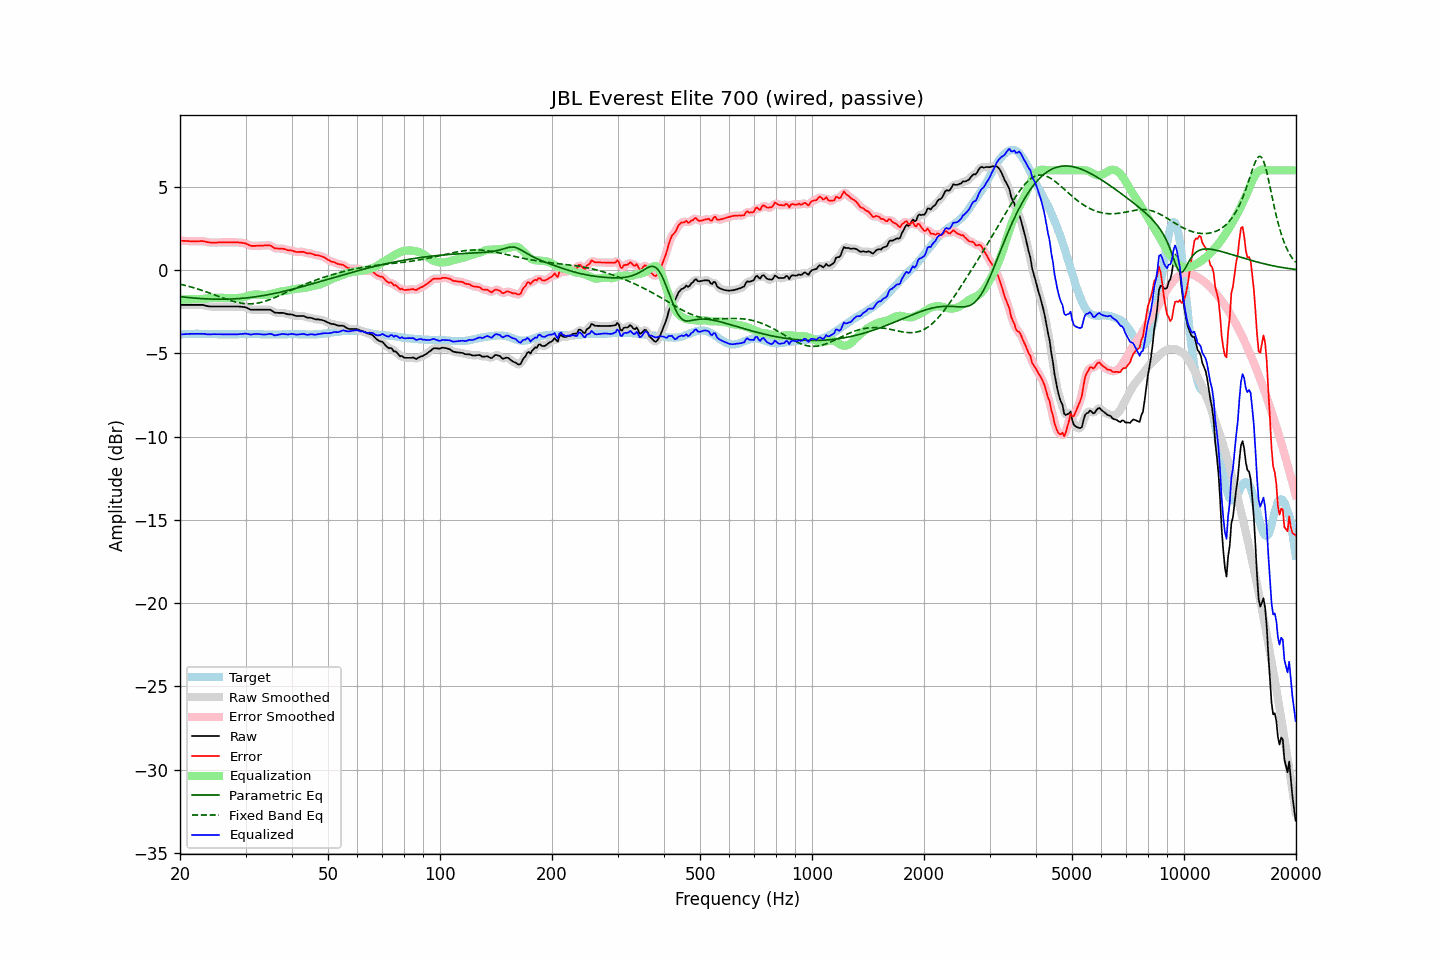

Values plotted in this chart, from the file beside it:
frequency, raw, error, smoothed, error_smoothed, equalization, parametric_eq, fixed_band_eq, equalized_raw, equalized_smoothed, target
20.00, -2.08, 1.78, -2.08, 1.78, -1.78, -1.59, -0.84, -3.86, -3.86, -3.86
20.20, -2.08, 1.77, -2.08, 1.77, -1.77, -1.60, -0.86, -3.86, -3.86, -3.85
20.40, -2.08, 1.76, -2.08, 1.76, -1.76, -1.61, -0.89, -3.85, -3.85, -3.84
20.61, -2.08, 1.76, -2.08, 1.76, -1.76, -1.62, -0.91, -3.84, -3.84, -3.84
20.81, -2.08, 1.75, -2.08, 1.75, -1.75, -1.63, -0.94, -3.84, -3.84, -3.83
21.02, -2.08, 1.75, -2.08, 1.75, -1.75, -1.64, -0.96, -3.83, -3.83, -3.83
21.23, -2.08, 1.74, -2.08, 1.74, -1.74, -1.65, -0.99, -3.83, -3.83, -3.82
21.44, -2.08, 1.74, -2.08, 1.74, -1.74, -1.66, -1.01, -3.82, -3.82, -3.82
21.66, -2.08, 1.74, -2.08, 1.74, -1.74, -1.67, -1.04, -3.82, -3.82, -3.82
21.87, -2.08, 1.74, -2.08, 1.74, -1.74, -1.68, -1.07, -3.82, -3.82, -3.82
22.09, -2.08, 1.73, -2.08, 1.73, -1.74, -1.68, -1.10, -3.83, -3.83, -3.81
22.31, -2.08, 1.73, -2.08, 1.73, -1.74, -1.69, -1.13, -3.83, -3.83, -3.81
22.54, -2.08, 1.74, -2.08, 1.74, -1.74, -1.70, -1.16, -3.82, -3.82, -3.82
22.76, -2.08, 1.75, -2.08, 1.75, -1.74, -1.70, -1.19, -3.82, -3.82, -3.83
22.99, -2.08, 1.75, -2.09, 1.74, -1.73, -1.71, -1.22, -3.81, -3.82, -3.83
23.22, -2.10, 1.73, -2.11, 1.73, -1.72, -1.72, -1.26, -3.82, -3.83, -3.83
23.45, -2.13, 1.71, -2.13, 1.71, -1.71, -1.72, -1.29, -3.84, -3.84, -3.84
23.69, -2.15, 1.69, -2.16, 1.69, -1.70, -1.73, -1.32, -3.85, -3.85, -3.84
23.92, -2.17, 1.67, -2.17, 1.67, -1.68, -1.73, -1.36, -3.86, -3.86, -3.84
24.16, -2.18, 1.66, -2.18, 1.66, -1.67, -1.73, -1.39, -3.86, -3.85, -3.84
24.40, -2.18, 1.66, -2.19, 1.66, -1.66, -1.74, -1.43, -3.85, -3.85, -3.84
24.65, -2.18, 1.66, -2.19, 1.66, -1.66, -1.74, -1.47, -3.84, -3.85, -3.84
24.89, -2.18, 1.66, -2.18, 1.66, -1.66, -1.74, -1.50, -3.84, -3.84, -3.84
25.14, -2.18, 1.66, -2.18, 1.66, -1.66, -1.74, -1.54, -3.84, -3.84, -3.84
25.39, -2.18, 1.67, -2.18, 1.67, -1.66, -1.74, -1.57, -3.85, -3.85, -3.85
25.65, -2.18, 1.67, -2.18, 1.67, -1.67, -1.74, -1.61, -3.85, -3.85, -3.85
25.91, -2.18, 1.67, -2.18, 1.67, -1.67, -1.74, -1.64, -3.85, -3.85, -3.85
26.16, -2.18, 1.67, -2.18, 1.67, -1.67, -1.74, -1.68, -3.85, -3.85, -3.85
26.43, -2.18, 1.67, -2.18, 1.67, -1.67, -1.74, -1.71, -3.85, -3.85, -3.85
26.69, -2.18, 1.67, -2.18, 1.67, -1.67, -1.74, -1.75, -3.86, -3.86, -3.85
26.96, -2.18, 1.67, -2.18, 1.67, -1.67, -1.74, -1.78, -3.86, -3.86, -3.85
27.23, -2.18, 1.67, -2.18, 1.67, -1.67, -1.73, -1.81, -3.86, -3.86, -3.85
27.50, -2.18, 1.67, -2.18, 1.67, -1.67, -1.73, -1.84, -3.86, -3.86, -3.85
27.77, -2.18, 1.67, -2.18, 1.67, -1.67, -1.73, -1.87, -3.86, -3.86, -3.85
28.05, -2.18, 1.67, -2.18, 1.67, -1.67, -1.72, -1.90, -3.86, -3.86, -3.85
28.33, -2.18, 1.67, -2.18, 1.67, -1.67, -1.72, -1.92, -3.86, -3.85, -3.85
28.62, -2.18, 1.67, -2.18, 1.67, -1.67, -1.71, -1.94, -3.85, -3.85, -3.85
28.90, -2.18, 1.66, -2.19, 1.66, -1.66, -1.70, -1.96, -3.85, -3.85, -3.84
29.19, -2.19, 1.65, -2.19, 1.65, -1.65, -1.69, -1.98, -3.84, -3.84, -3.84
29.48, -2.20, 1.64, -2.20, 1.64, -1.63, -1.69, -1.99, -3.83, -3.83, -3.84
29.78, -2.21, 1.62, -2.22, 1.62, -1.60, -1.68, -2.01, -3.82, -3.82, -3.83
30.08, -2.23, 1.60, -2.24, 1.59, -1.58, -1.67, -2.01, -3.81, -3.82, -3.83
30.38, -2.28, 1.55, -2.28, 1.55, -1.55, -1.66, -2.02, -3.83, -3.83, -3.83
30.68, -2.32, 1.51, -2.33, 1.51, -1.52, -1.65, -2.02, -3.85, -3.85, -3.83
30.99, -2.37, 1.46, -2.36, 1.47, -1.50, -1.64, -2.02, -3.87, -3.86, -3.83
31.30, -2.37, 1.46, -2.38, 1.46, -1.48, -1.62, -2.01, -3.85, -3.85, -3.83
31.61, -2.37, 1.46, -2.38, 1.46, -1.47, -1.61, -2.01, -3.84, -3.84, -3.83
31.93, -2.37, 1.46, -2.37, 1.46, -1.46, -1.60, -2.00, -3.83, -3.83, -3.83
32.24, -2.37, 1.47, -2.37, 1.47, -1.46, -1.58, -1.98, -3.83, -3.83, -3.84
32.57, -2.37, 1.47, -2.37, 1.47, -1.46, -1.57, -1.96, -3.84, -3.84, -3.84
32.89, -2.37, 1.47, -2.37, 1.47, -1.47, -1.55, -1.94, -3.85, -3.85, -3.84
33.22, -2.37, 1.48, -2.37, 1.48, -1.49, -1.54, -1.92, -3.86, -3.86, -3.85
33.55, -2.37, 1.48, -2.37, 1.48, -1.49, -1.52, -1.89, -3.87, -3.87, -3.85
33.89, -2.37, 1.49, -2.37, 1.49, -1.49, -1.51, -1.86, -3.87, -3.87, -3.86
34.23, -2.37, 1.49, -2.37, 1.49, -1.48, -1.49, -1.83, -3.86, -3.85, -3.86
34.57, -2.37, 1.49, -2.37, 1.49, -1.46, -1.47, -1.80, -3.84, -3.84, -3.86
34.92, -2.37, 1.49, -2.39, 1.48, -1.44, -1.45, -1.76, -3.82, -3.83, -3.86
35.27, -2.42, 1.44, -2.43, 1.43, -1.42, -1.43, -1.72, -3.84, -3.85, -3.86
35.62, -2.48, 1.38, -2.48, 1.38, -1.39, -1.41, -1.69, -3.88, -3.88, -3.86
35.97, -2.55, 1.31, -2.53, 1.33, -1.37, -1.39, -1.64, -3.92, -3.90, -3.86
... 635 more rows
